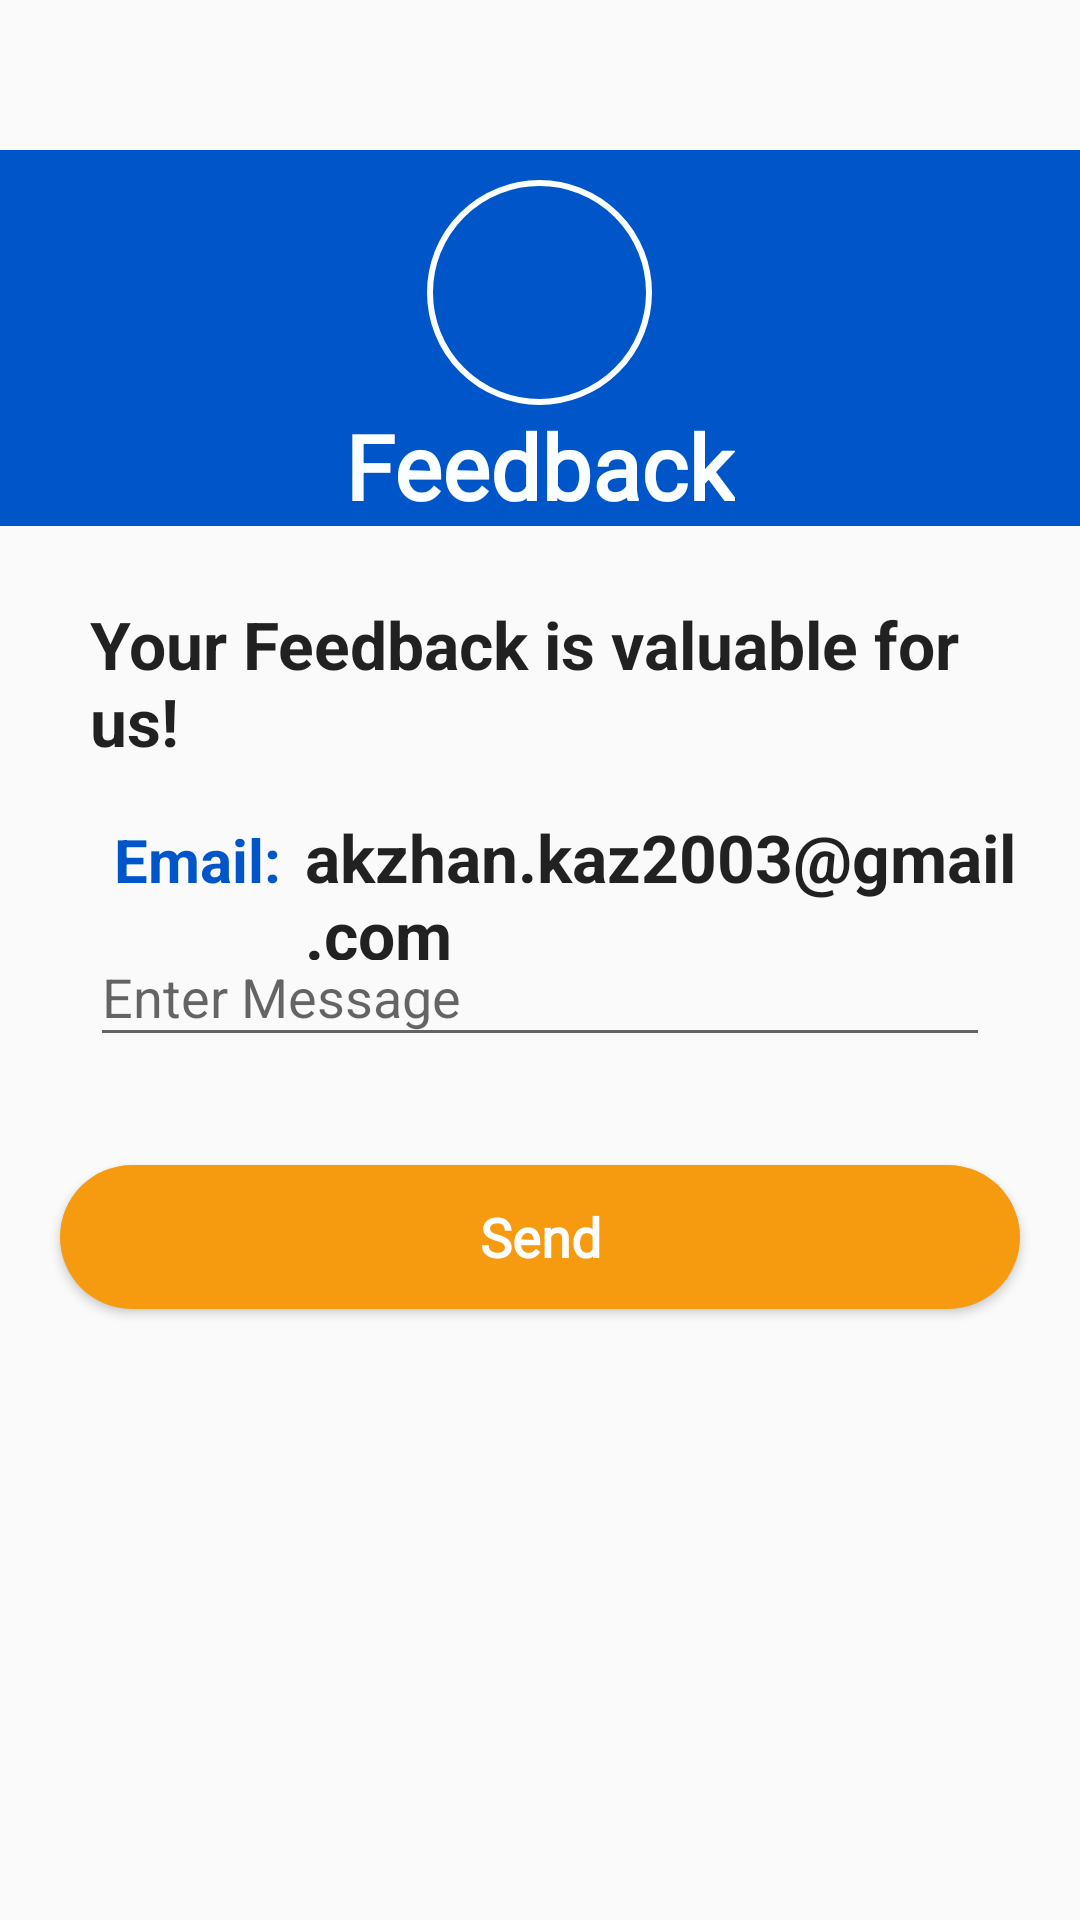

Write the Android layout XML for this screen, with the resource values it uses.
<!-- AndroidManifest.xml: application theme AppTheme -->
<!-- res/layout/fragment_feedbacknav.xml -->
<?xml version="1.0" encoding="utf-8"?>
<RelativeLayout xmlns:android="http://schemas.android.com/apk/res/android"
    android:layout_width="match_parent"
    android:layout_height="match_parent">

    <LinearLayout
        android:layout_width="match_parent"
        android:layout_height="wrap_content"
        android:orientation="horizontal">
        <LinearLayout
            android:layout_width="match_parent"
            android:layout_height="wrap_content"
            android:layout_marginTop="50dp"
            android:background="@drawable/gradientbackground"
            android:orientation="vertical">

            <ImageView
                android:layout_width="75dp"
                android:layout_height="75dp"
                android:layout_marginTop="10dp"
                android:padding="10dp"
                android:background="@drawable/circle"
                android:layout_gravity="center_horizontal"
                android:src="@drawable/ic_feedback_black_24dp"
                android:tint="@color/ewhite" />

            <TextView
                android:layout_width="wrap_content"
                android:layout_height="wrap_content"
                android:layout_gravity="center_horizontal"
                android:fontFamily="@font/source_sans_pro"
                android:text="Feedback"
                android:textColor="@color/ewhite"
                android:textSize="30sp"
                android:textStyle="bold" />
        </LinearLayout>
    </LinearLayout>
    <LinearLayout
        android:layout_width="match_parent"
        android:layout_height="wrap_content"
        android:orientation="vertical"
        android:layout_marginTop="200dp">

        <TextView
        android:id="@+id/feedbacktext"
        android:layout_width="wrap_content"
        android:layout_height="wrap_content"
        android:layout_alignParentStart="true"
        android:layout_marginStart="30dp"
        android:layout_marginEnd="30dp"
        android:textAppearance="@style/TextAppearance.AppCompat.Large"
        android:textStyle="bold"
        android:text="Your Feedback is valuable for us!"
        />
    <LinearLayout
        android:layout_width="match_parent"
        android:layout_height="wrap_content"
        android:orientation="horizontal">
    <TextView
        android:id="@+id/name"
        android:layout_width="wrap_content"
        android:layout_height="wrap_content"
        android:layout_below="@id/feedbacktext"
        android:text="Email:"
        android:textColor="@color/startblue"
        android:layout_marginTop="10dp"
        android:layout_marginStart="30dp"
        android:background="@android:color/transparent"
        android:drawablePadding="10dp"
        android:padding="8dp"
        android:textSize="20sp"
        android:textStyle="bold"
        android:textAppearance="@style/TextAppearance.AppCompat.Large"
        />

    <TextView
        android:id="@+id/dates"
        android:layout_width="wrap_content"
        android:layout_height="wrap_content"
        android:layout_alignParentRight="true"
        android:layout_below="@id/feedbacktext"
        android:layout_toRightOf="@+id/name"
        android:layout_marginTop="10dp"
        android:text="@string/nav_header_subtitle"
        android:textAppearance="@style/TextAppearance.AppCompat.Large"
        android:textStyle="bold" />

    </LinearLayout>
    </LinearLayout>
    <LinearLayout
        android:id="@+id/fd_ll1"
        android:layout_width="match_parent"
        android:layout_height="wrap_content"
        android:orientation="vertical"
        android:layout_marginTop="300dp"
        android:layout_marginStart="30dp"
        android:layout_marginEnd="30dp"
        >
    <com.google.android.material.textfield.TextInputLayout
        android:layout_width="match_parent"
        android:layout_height="wrap_content"
        android:id="@+id/textInputLayoutFeed">

        <com.google.android.material.textfield.TextInputEditText
            android:layout_width="match_parent"
            android:layout_height="wrap_content"
            android:hint="Enter Message"
            android:id="@+id/textInputFeed" />
    </com.google.android.material.textfield.TextInputLayout>
    </LinearLayout>

    <LinearLayout
        android:layout_width="match_parent"
        android:layout_height="100dp"
        android:layout_below="@+id/fd_ll1"
        android:gravity="center">


        <Button
            android:id="@+id/btnfeedback"
            android:layout_width="match_parent"
            android:layout_height="wrap_content"
            android:layout_below="@id/textInputFeed"
            android:layout_marginStart="20dp"
            android:layout_marginTop="10dp"
            android:layout_marginEnd="20dp"
            android:background="@drawable/btn_bg"
            android:fontFamily="@font/source_sans_pro"
            android:onClick="sendFeedback"
            android:text="Send"
            android:textAllCaps="false"
            android:textColor="@color/white"
            android:textSize="18sp"
            android:textStyle="bold"
            android:theme="@style/Base.Widget.AppCompat.Button.Colored" />

    </LinearLayout>
</RelativeLayout>
<!-- resources referenced by this layout -->
<resources>
  <color name="ewhite">#FCFFFF</color>
  <color name="startblue">#0056c8</color>
  <color name="white">#FFFFFFFF</color>
  <!-- drawable btn_bg (drawable) -->
  <?xml version="1.0" encoding="utf-8"?>
  <shape xmlns:android="http://schemas.android.com/apk/res/android">
      <solid
          android:color="@color/OrangeNeed" />
      <corners android:radius="100dp" />
  </shape>
  <!-- drawable circle (drawable) -->
  <shape xmlns:android="http://schemas.android.com/apk/res/android"
      android:shape="oval" >
  
  
  
  
      <stroke
          android:width="2dp"
          android:color="@color/ewhite"/>
  
  </shape>
  <!-- drawable gradientbackground (drawable) -->
  <?xml version="1.0" encoding="utf-8"?>
  <shape xmlns:android="http://schemas.android.com/apk/res/android">
  <gradient
      android:startColor="@color/BlueNeed"
      android:endColor="@color/BlueNeed"
      android:angle="45"
      />
  </shape>
  <string name="nav_header_subtitle">akzhan.kaz2003@gmail.com</string>
  <style name="AppTheme" parent="Theme.AppCompat.Light.DarkActionBar">
          
          <item name="colorPrimary">@color/colorPrimary</item>
          <item name="colorPrimaryDark">@color/colorPrimaryDark</item>
          <item name="colorAccent">@color/startblue</item>
      </style>
  <color name="OrangeNeed">#F69A10</color>
  <color name="BlueNeed">#0056c8</color>
  <color name="colorPrimary">#0056c8</color>
  <color name="colorPrimaryDark">#036B7A</color>
</resources>
